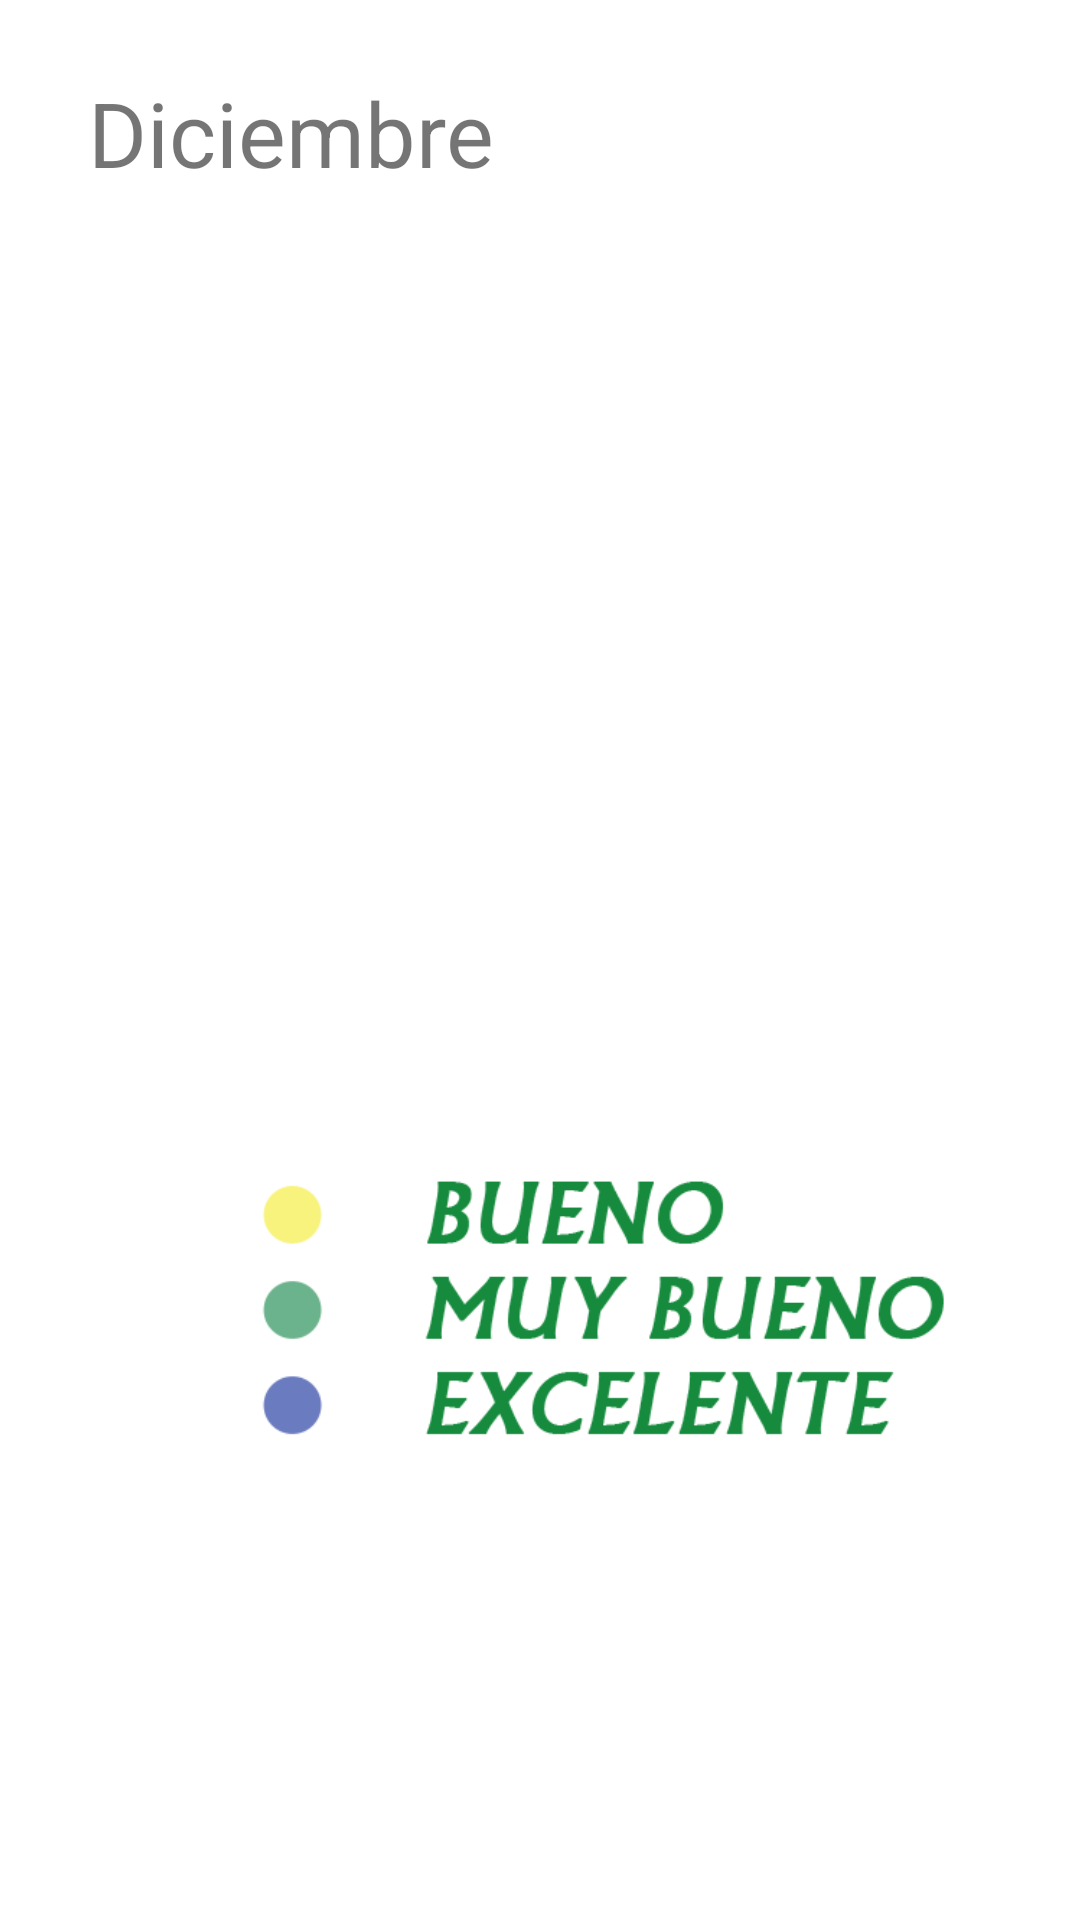

Android layout source for this screen:
<!-- AndroidManifest.xml: application theme Theme.AgroOrganico -->
<!-- res/layout/activity_diciembre.xml -->
<?xml version="1.0" encoding="utf-8"?>
<androidx.constraintlayout.widget.ConstraintLayout xmlns:android="http://schemas.android.com/apk/res/android"
    xmlns:app="http://schemas.android.com/apk/res-auto"
    xmlns:tools="http://schemas.android.com/tools"
    android:layout_width="match_parent"
    android:layout_height="match_parent"
    tools:context=".Diciembre">

    <ImageView
        android:id="@+id/imageView8"
        android:layout_width="350dp"
        android:layout_height="350dp"
        app:layout_constraintBottom_toBottomOf="parent"
        app:layout_constraintEnd_toEndOf="parent"
        app:layout_constraintHorizontal_bias="0.491"
        app:layout_constraintStart_toStartOf="parent"
        app:layout_constraintTop_toTopOf="parent"
        app:layout_constraintVertical_bias="0.228"
        app:srcCompat="@drawable/calendariodiciembre500x500" />

    <ImageView
        android:id="@+id/imageView9"
        android:layout_width="350dp"
        android:layout_height="100dp"
        android:layout_marginStart="28dp"
        app:layout_constraintBottom_toBottomOf="parent"
        app:layout_constraintStart_toStartOf="parent"
        app:layout_constraintTop_toTopOf="parent"
        app:layout_constraintVertical_bias="0.716"
        app:srcCompat="@drawable/calendarioindicador500x200" />

    <TextView
        android:id="@+id/textView3"
        android:layout_width="wrap_content"
        android:layout_height="wrap_content"
        android:text="Diciembre"
        android:textSize="30sp"
        app:layout_constraintBottom_toBottomOf="parent"
        app:layout_constraintEnd_toEndOf="parent"
        app:layout_constraintHorizontal_bias="0.131"
        app:layout_constraintStart_toStartOf="parent"
        app:layout_constraintTop_toTopOf="parent"
        app:layout_constraintVertical_bias="0.04" />
</androidx.constraintlayout.widget.ConstraintLayout>
<!-- resources referenced by this layout -->
<resources>
  <!-- drawable calendarioindicador500x200: png bitmap (drawable, 12654 bytes) -->
  <style name="Theme.AgroOrganico" parent="Theme.MaterialComponents.DayNight.NoActionBar">
          
          <item name="colorPrimary">@color/purple_500</item>
          <item name="colorPrimaryVariant">@color/purple_700</item>
          <item name="colorOnPrimary">@color/white</item>
          
          <item name="colorSecondary">@color/teal_200</item>
          <item name="colorSecondaryVariant">@color/teal_700</item>
          <item name="colorOnSecondary">@color/black</item>
          
          <item name="android:statusBarColor" tools:targetApi="l">?attr/colorPrimaryVariant</item>
          
      </style>
  <!-- not gathered from this repository: default colours our renderer supplied (Android Studio template values) -->
  <color name="purple_500">#FF6200EE</color>
  <color name="purple_700">#FF3700B3</color>
  <color name="teal_200">#FF03DAC5</color>
  <color name="teal_700">#FF018786</color>
  <color name="black">#FF000000</color>
  <color name="white">#FFFFFFFF</color>
</resources>
